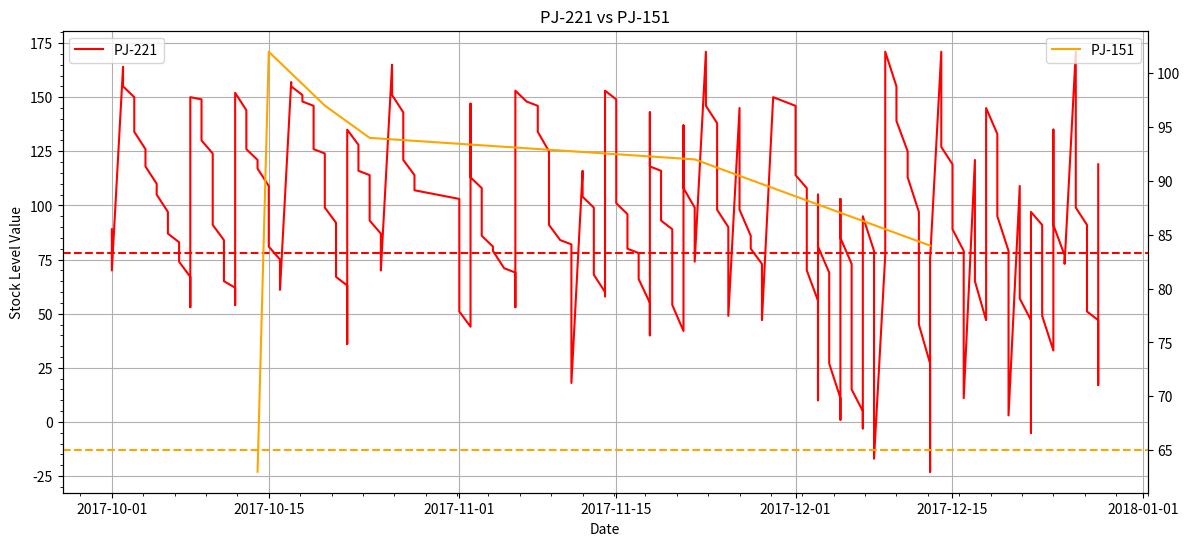

Reproduce this figure in Python.
import pandas as pd
import matplotlib.pyplot as plt
import matplotlib.dates as mdates
import matplotlib.ticker as ticker
from matplotlib.patches import Patch
from matplotlib.lines import Line2D
import numpy as np


#Table 1: Products table, catalog like
def generate_products(n=600):
    global rng
    rng = np.random.default_rng(42)
    size_a = [4, 6, 8, 10, 12, 14, 16]
    size_b = ['XS', 'X', 'M', 'L', 'XL']

    size_by_segment = {'kids' : size_a, 'women' : size_b, 'men': size_b}

    base_price = 12000
    segment_at = {'kids' :- 2000,'women' : 2000, 'men' : 1500 }
    material_at ={'acetate' : 1000,'cotton' : 3000}
    type_at = {'long sleeved' : 1250, 'short sleeved' : 500, 'no sleeved' : 500}
    print_at = {'Yes' : 2500, 'No' : 0} 
    ownership_at = {'Own' : 0, 'Resell' : 1500}

    segment = rng.choice(['women', 'kids', 'men'], n)
    re = rng.integers(50, 100, size = n)
    ini = rng.integers(100, 200, size = n)
    material = rng.choice(['acetate', 'cotton'], n)
    ty= rng.choice(['short sleeved', 'long sleeved', 'no sleeved'], n)
    printed = rng.choice(['Yes', 'No'], n)
    origin = rng.choice(['Own', 'Resell'], n)

    size = []
    for s in segment: size.append(rng.choice(size_by_segment[s]))

    price = []
    for i in range(n):
        p = base_price
        p += segment_at[segment[i]]
        p += material_at[material[i]]
        p += type_at[ty[i]]
        p += print_at[printed[i]]
        p += ownership_at[origin[i]]
        p += rng.integers(-500, 500)   
        price.append(int(p))

    pajamas = {
        'Segment' : pd.Series(segment),
        'Size' : pd.Series(size),
        'Material' : pd.Series(material, dtype = 'object'),
        'Type' : pd.Series(ty),
        'Print': pd.Series(printed),
        'Origin' : pd.Series(origin),
        'Reorder Point': pd.Series(re),
        'Initial Stock': pd.Series(ini),
        'Unit Price' : pd.Series(price, dtype = 'int64'),
    }

    df = pd.DataFrame(pajamas)
    df = df.drop_duplicates(subset=['Segment','Size','Material','Type','Print','Origin'])  
    df = df.head(250).reset_index(drop=True)
    df.insert(0, 'SKU', ['PJ-%03d' % i for i in range(1, 251)])
    return df
df = generate_products()
#print(df.head())

#Table 2: Movements Generator, ledger like
def generate_movements(products):
    months = pd.date_range('2015-03-01', '2019-11-01', freq='MS')
    seasonality = {1: 1.5, 2: 1.2, 3: 1.3, 4: 1, 5: 0.5, 6: 1, 7: 0.8, 8: 0.7, 9: 1.1, 10: 0.9, 11: 1.4, 12: 2}   
    def random_day_in(m): 
        day = m + pd.Timedelta(days=int(rng.integers(0, 28))) 
        return day

    events = []
    price_by_sku = dict(zip(products['SKU'], products['Unit Price']))     
    popularity = {sku: rng.choice([1, 3, 10,60], p=[0.6, 0.25, 0.10, 0.05]) for sku in products['SKU']}
    init_by_sku  = dict(zip(products['SKU'], products['Initial Stock']))
    reorder_by_sku = dict(zip(products['SKU'], products['Reorder Point']))
    
    for sku in df['SKU']:      
        shelf = init_by_sku[sku]                 
        for m in months:
            season = seasonality[m.month]
            month_sells = [(random_day_in(m), int(rng.integers(2,10)*season)) for _ in range(int(rng.integers(1,4)*popularity[sku]))]
            month_sells.sort(key=lambda t: t[0])

            for day, quantity in month_sells:
                shelf -= quantity
                events.append({'date': day, 'sku_id': sku, 'type':'Sell',
                            'quantity': quantity, 'unit_price': price_by_sku[sku]})
                if shelf < reorder_by_sku[sku]:
                    amount = init_by_sku[sku] - shelf
                    shelf += amount
                    events.append({'date': day + pd.Timedelta(days=1), 'sku_id': sku,
                                'type':'Restock', 'quantity': amount, 'unit_price': price_by_sku[sku]})
    df2 = pd.DataFrame(events)
    return df2 
df2 = generate_movements(df)
print(df2)

'''#QA
print(df2.head())
print((df2['quantity'] > 0).all())
print(df2['type'].value_counts())
print(df2['sku_id'].nunique())
print(df2['sku_id'].isin(df['SKU']).all())
print(df2['date'].min())
print(df2['date'].max())'''

#Monthly Sales Trend
def sales_trend(movements):
    sales = movements[movements['type'] == 'Sell'].copy()
    sales['revenue'] = sales['quantity'] * sales['unit_price']
    return sales.groupby(sales['date'].dt.to_period('M'))['revenue'].sum()   # filter ROWS with the mask
monthly = sales_trend(df2)

def plot_trends(monthly):
    g = monthly.groupby(monthly.index.year)   # group by the year of each Period
    peak_month = g.idxmax()                   # year -> the peak month (Period)
    peak_val   = g.max()                      # year -> the peak revenue
    x = monthly.index.to_timestamp()          # Period -> real datetimes    
    y = monthly.values / 1_000_000            # revenue in millions

    fig, ax = plt.subplots(figsize=(14, 6))
    ax.plot(x, y, marker='o', markersize=4)
    ax.grid(True)
    ax.set_title('Monthly sales revenue 2015-2019')
    ax.set_xlabel('Months')
    ax.set_ylabel('COP (millions)')
    ax.xaxis.set_major_locator(mdates.MonthLocator(interval=6))         # tick every 6 months
    ax.xaxis.set_major_formatter(mdates.DateFormatter('%b %Y'))        
    ax.figure.autofmt_xdate()
    peak_x = monthly.idxmax().to_timestamp()                            # x of the max (Dec 2015)
    peak_y = monthly.max() / 1_000_000                                  # y of the max, in millions
    for yr in peak_val.index:
        px = peak_month[yr].to_timestamp()
        py = peak_val[yr] / 1e6
        ax.annotate(str(peak_month[yr]), xy=(px, py), xytext=(px, py + 1), horizontalalignment='left')
    plt.show()  


    cum = monthly.cumsum()
    gc = cum.groupby(cum.index.year)
    ye_month = gc.idxmax()                                              # Dec of each year
    ye_val   = gc.max()                                                 # cumulative total at that Dec

    ax = (cum/1e9).plot(marker='o', markersize=3, figsize = (14, 6))   
    ax.grid(True);
    ax.set_title('Total revenue accumulated 2015-2019');
    ax.set_xlabel('Dates');
    ax.set_ylabel('COP (billions)');
    for yr in ye_val.index:
        px = ye_month[yr].to_timestamp()
        py = ye_val[yr] / 1e9
        ax.annotate(f'{ye_val[yr]/1e9:.1f}B', xy=(px, py), xytext=(px, py + 0.2), horizontalalignment='right',
                    arrowprops=dict(arrowstyle='->'))
    plt.show()
#plot_trends(monthly)  


#ABC and Pareto Chart
def sales_revenue(abc):
    t_sales = abc[abc['type']=='Sell'].copy()
    t_sales['revenue'] = t_sales['quantity'] * t_sales['unit_price']
    return t_sales.groupby(t_sales['sku_id'])['revenue'].sum().sort_values(ascending = False)
pareto = sales_revenue(df2)
run_total = pd.Series(pareto).cumsum()
cum_per = pd.Series(pareto).cumsum()/pareto.sum()*100
bucket = []

for i in cum_per:
    if i <= 80:  bucket.append('A')    
    elif i <= 95: bucket.append('B')     
    else: bucket.append('C')     

dar = {
    'revenue' : pd.Series(pareto),
    'running total' : pd.Series(run_total),
    'cummulative %' : pd.Series(cum_per),
    'bucket': pd.Series(bucket, index=pareto.index)

}
df3 = pd.DataFrame(dar)
#print(df3)


def plot_pareto(df3, top_n=30):
    pareto  = df3['revenue']
    cum_per = df3['cummulative %']
    colors  = df3['bucket'].map({'A':'#d62728','B':'#ff7f0e','C':'#1f77b4'})
    x = range(len(pareto))

    # full view
    fig, ax = plt.subplots(figsize=(14,6))
    ax.bar(x, pareto.values/1e6, color=colors);
    ax2 = ax.twinx()
    ax2.plot(x, cum_per.values, color='green');
    ax2.axhline(80, color='gray', linestyle='--');
    ax2.yaxis.set_major_formatter(ticker.FuncFormatter(lambda v,_: f'{int(v)}%'));
    ticks = range(0, len(pareto), 50)
    ax.set_xticks(ticks);
    ax.set_xticklabels([pareto.index[i] for i in ticks], rotation=45);
    pos = int((cum_per.values >= 80).argmax())
    ax.axvline(pos, color='gray', linestyle=':');
    ax.annotate(f'top {pos} SKUs ≈ 80%', xy=(pos, pareto.values[pos]/1e6),
                xytext=(pos+20, 600), arrowprops=dict(arrowstyle='->'));
    handles = [Patch(color='#d62728',label='A'), Patch(color='#ff7f0e',label='B'),
               Patch(color='#1f77b4',label='C'), Line2D([0],[0],color='green',label='Cumulative %')]
    ax.legend(handles=handles, loc='center right');
    ax.set_title('Pareto: SKU revenue concentration');
    ax.grid(True);
    ax.set_xlabel('TOP SKU');
    ax.set_ylabel('Revenue (Millions)');
    ax2.set_ylabel('Cummulative [%]');
    ax.yaxis.set_minor_locator(ticker.AutoMinorLocator(5))
    ax2.yaxis.set_minor_locator(ticker.AutoMinorLocator(5))

    # zoom view
    top = pareto.head(top_n)
    fig, axz = plt.subplots(figsize=(14,6))
    axz.bar(range(top_n), top.values/1e6, color=colors.head(top_n));
    axz.set_xticks(range(top_n));
    axz.set_xticklabels(top.index, rotation=45);
    axz.set_title(f'Top {top_n} SKUs by revenue');
    axz.grid(True);
    axz.yaxis.set_minor_locator(ticker.AutoMinorLocator(5))
    axz2 = axz.twinx()
    axz2.plot(range(top_n), cum_per.head(top_n).values, color='green');
    axz2.yaxis.set_major_formatter(ticker.FuncFormatter(lambda v, _: f'{int(v)}%'));
    axz2.yaxis.set_minor_locator(ticker.AutoMinorLocator(5))
    axz.set_ylabel('Revenue (Millions)');
    axz2.set_ylabel('Cumulative [%]');
    plt.show()
#plot_pareto(df3)

#stock levels + restocking cycles
def build_stock_flow(df2, df):
    flow = df2.copy()
    event = []
    flow['flow'] = np.where(flow['type'] == 'Sell', -flow['quantity'], flow['quantity'])
    flow = flow.sort_values('date')
    flow['cum_sum'] = flow.groupby('sku_id')['flow'].cumsum()
    new_stock = dict(zip(df['SKU'], df['Initial Stock']))
    flow['stock'] = flow['sku_id'].map(new_stock)
    flow['stock_level'] = flow['stock'] + flow['cum_sum']
    return flow 
flow = build_stock_flow(df2, df)            

hit  = df3.index[0]
tail = df3.index[-1]

def plot_flow(flow):
    hit_1 = (flow['sku_id'] == hit) & (flow['date'].dt.year == 2017) & (flow['date'].dt.month >= 10)
    tail_1 =(flow['sku_id']==tail) & (flow['date'].dt.year==2017) & (flow['date'].dt.month >= 10)
    sel = flow[hit_1]
    tel = flow[tail_1]
    x_hit = sel['date'].values 
    y_hit = sel['stock_level'].values
    x_tail = tel['date'].values 
    y_tail = tel['stock_level'].values

    rp = dict(zip(df['SKU'], df['Reorder Point']))   # SKU -> reorder point

    fig, ax = plt.subplots(figsize=(14,6))
    ax.plot(x_hit, y_hit, color='red', label = 'PJ-221')
    ax.legend()  
    ax2 = ax.twinx()
    ax2.plot(x_tail, y_tail, color='orange', label = 'PJ-151')
    ax.set_xlabel('Date')
    ax.set_ylabel('Stock Level Value')
    ax.set_title('PJ-221 vs PJ-151') 
    ax.yaxis.set_minor_locator(ticker.AutoMinorLocator(5))
    ax.xaxis.set_minor_locator(ticker.AutoMinorLocator(5))
    ax.grid()
    ax.axhline(rp[hit],  color='red',    ls='--')
    ax2.axhline(rp[tail], color='orange', ls='--')   
    ax2.legend()    
    plt.show()
plot_flow(flow)
